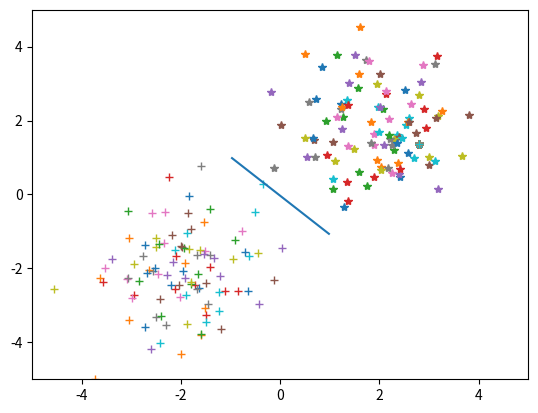

Reproduce this figure in Python.
# -*- coding: utf-8 -*-
"""
Created on Tue Nov 14 16:20:29 2017

@author: William

Perceptron class.
"""

import numpy as np


class Perceptron(object):
    """A simple perceptron.

    VARIABLES
    - self.input -- the input to the perceptron
    - self.output -- the output of the perceptron
    - input_size -- the size of the input
    - self.weights -- the weight matrix of the perceptron
    - output_size -- the size of the output
    - learning_rate -- the learning rate of the perceptron

    METHODS
    - add_input -- adds input values
    - initialize_weights -- initialize the weight matrix values
    - update_weights -- update the weight matrix
    - write_weights_to_file -- write the weight matrix into a file
    - read_weights_from_file -- read the weight matrix from a file and
        update the values
    """
    def __init__(self, input_size, output_size, learning_rate):
        """Allocate arrays for input and weights

        Keyword arguments:
        - input_size -- tuple of input array dimensions
        - output_size -- tuple of weight matrix array dimensions
        - learning_rate -- float value of learning rate
        """
        self.input = np.concatenate((np.zeros(input_size),
                                     np.ones((1, input_size[1]))
                                     )
                                    )
        self.output = np.zeros(output_size)
        self.weights = np.zeros((output_size[0], input_size[0]+1))
        self.learning_rate = learning_rate

    def set_input(self, input_):
        """Add values to input array

        Keyword arguments:
        - input_ -- input array of size input_size
        """
        self.input = np.concatenate((input_, np.ones((1, input_.shape[1]))))

    def get_output(self):
        """Produce and return output of perceptron:

        1. Compute the activation potential
        2. Compute sigmoidal output
        """
        self.out = np.matmul(self.weights, self.input)
        # 0 / 1
        self.output = 1 / (1 + np.exp(-self.out))
        return self.output

    def initialize_weights(self):
        """Initialize the weights randomly"""
        self.weights = np.random.normal(size=self.weights.shape)*0.001

    def update_weights(self, target):
        """Update the weights with delta rule"""
        self.get_output()
        sigmoid_derivative = np.exp(self.out) / (1+np.exp(self.out))**2
        self.weights += self.learning_rate * np.matmul((sigmoid_derivative *
                                                        (target - self.output)
                                                        ),
                                                       self.input.T
                                                       )

    def write_weights_to_file(self, file):
        """Write the weight matrix to a text file

        Keyword arguments:
        - file -- text file to write to
        """
        pass

    def read_weights_from_file(self, file):
        """Read weights from file and update weight matrix

        Keyword arguments:
        - file -- text file to read from
        """
        pass


if __name__ == '__main__':
    """Run"""
    # TESTS
    import matplotlib.pyplot as plt

#    input_size = [10, 1]
#    output_size = [1, 1]
#    learning_rate = 0.001
#    p = Perceptron(input_size, output_size, learning_rate)
#    p.initialize_weights()
#    p.get_output()
#    p.update_weights(1)

    # GENERATE SAMPLE TRAINING DATA
    classA = np.zeros([2, 100])
    classB = np.zeros([2, 100])
    patterns = np.zeros([2, 200])
    targets = np.concatenate((np.ones([1, 100]), np.zeros([1, 100])), 1)
    classA[0, :] = np.random.normal(loc=2.0, size=(1, 100))
    classA[1, :] = np.random.normal(loc=2.0, size=(1, 100))
    classB[0, :] = np.random.normal(loc=-2.0, size=(1, 100))
    classB[1, :] = np.random.normal(loc=-2.0, size=(1, 100))
    patterns[0, :] = np.concatenate((classA[0, :], classB[0, :]))
    patterns[1, :] = np.concatenate((classA[1, :], classB[1, :]))
    permute = np.random.permutation(200)
    patterns = patterns[:, permute]
    targets = targets[:, permute]

    plt.plot(patterns[0, np.where(targets >= 1)],
             patterns[1, np.where(targets >= 1)], '*',
             patterns[0, np.where(targets <= 0)],
             patterns[1, np.where(targets <= 0)], '+'
             )

    learning_rate = 0.001
    p = Perceptron(patterns.shape, targets.shape, learning_rate)
    p.set_input(patterns)
    p.initialize_weights()

    pp = p.weights[0, 0:2]
    k = -p.weights[0, patterns.shape[0]] / (pp*pp.T)
    l = np.sqrt(pp*pp.T)
    plt.clf()
    plt.xlim(-5, 5)
    plt.ylim(-5, 5)
    plt.plot(patterns[0, np.where(targets >= 1)],
             patterns[1, np.where(targets >= 1)], '*',
             patterns[0, np.where(targets <= 0)],
             patterns[1, np.where(targets <= 0)], '+',
             [pp[0], pp[0]]*k + [-pp[1], pp[1]]/l,
             [pp[1], pp[1]]*k + [pp[0], -pp[0]]/l, '-'
             )
    plt.show()
    plt.pause(0.1)

    epochs = 20
    for epoch in range(epochs):
        p.update_weights(targets)

        pp = p.weights[0, 0:2]
        k = -p.weights[0, patterns.shape[0]] / (pp*pp.T)
        l = np.sqrt(pp*pp.T)
        plt.clf()
        plt.xlim(-5, 5)
        plt.ylim(-5, 5)
        plt.plot(patterns[0, np.where(targets >= 1)],
                 patterns[1, np.where(targets >= 1)], '*',
                 patterns[0, np.where(targets <= 0)],
                 patterns[1, np.where(targets <= 0)], '+',
                 [pp[0], pp[0]]*k + [-pp[1], pp[1]]/l,
                 [pp[1], pp[1]]*k + [pp[0], -pp[0]]/l, '-'
                 )
        plt.show()
        plt.pause(0.1)
        
        diff = 0.5*abs(targets - p.output)
        error = np.sum(diff)/patterns.shape[1]
        print('Error: ', error*100, '%')
